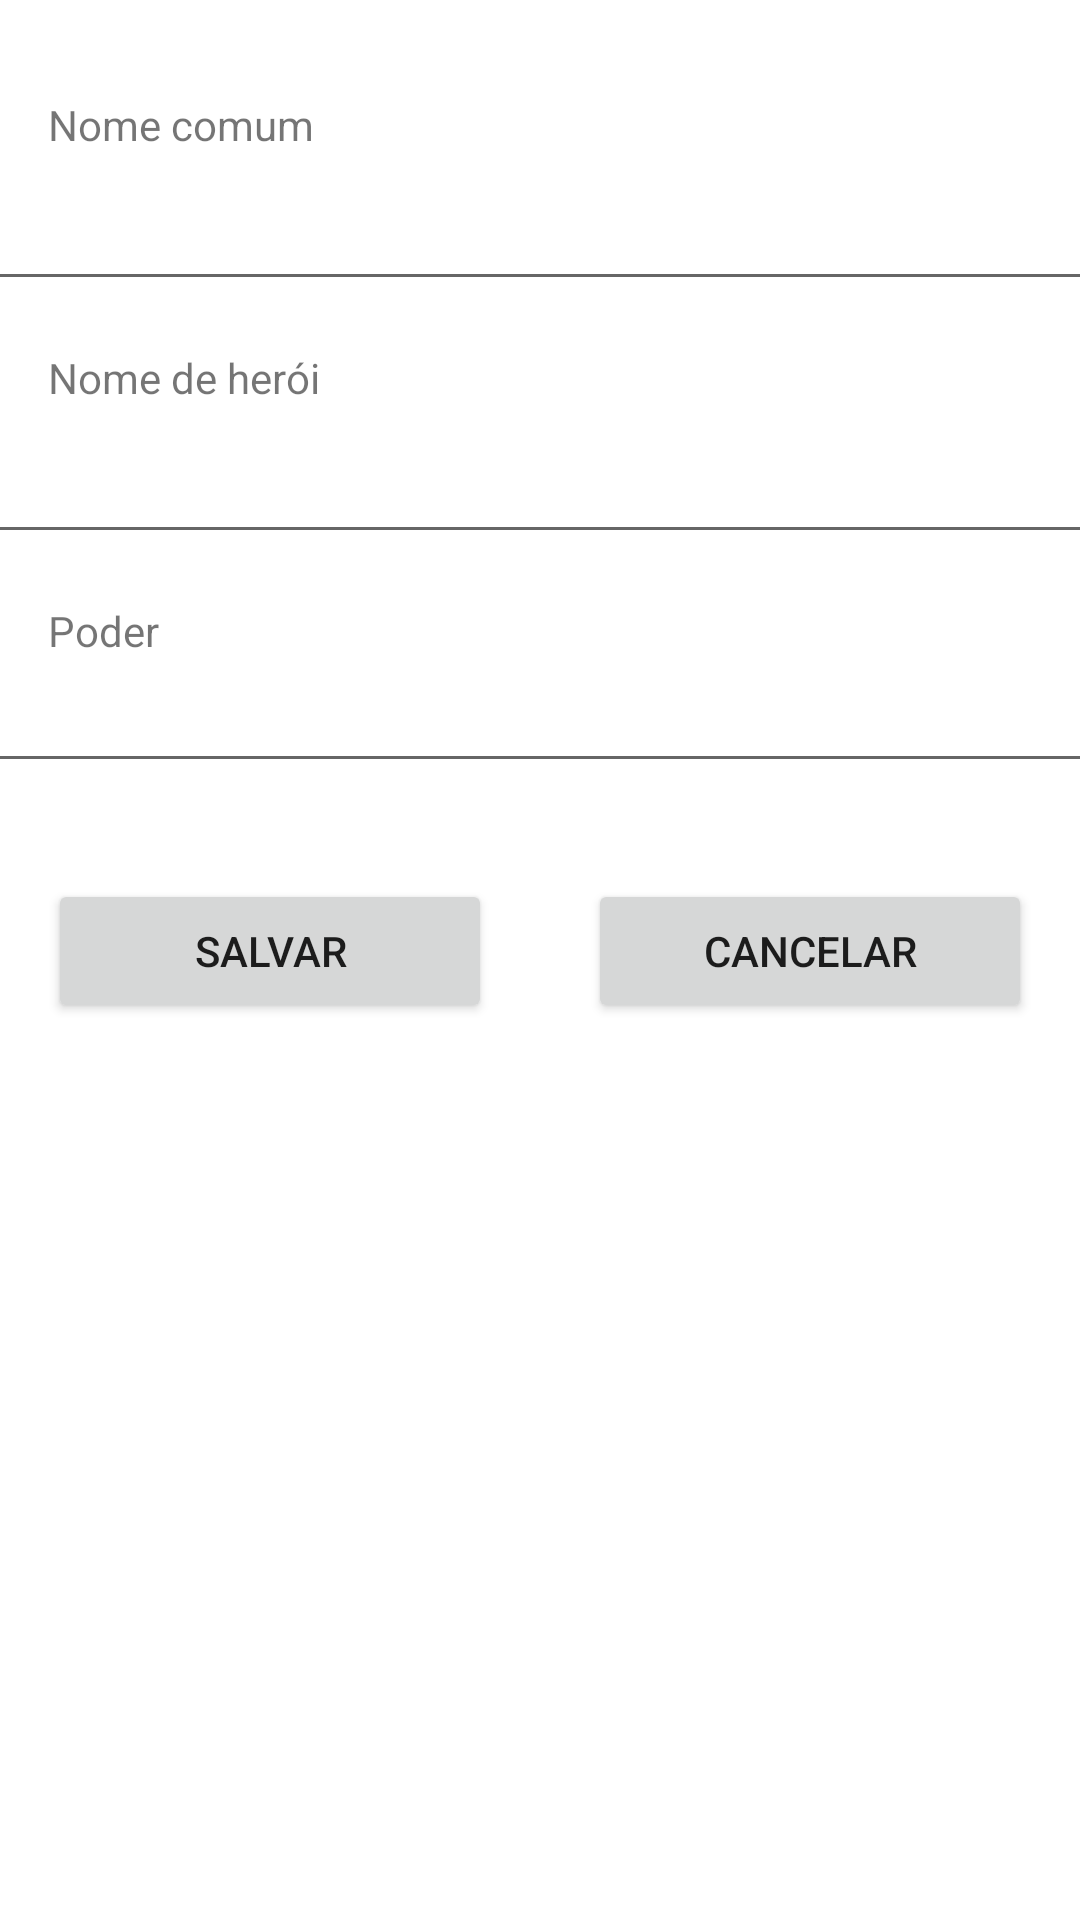

Layout XML and referenced resources for this Android screen:
<!-- AndroidManifest.xml: application theme Theme.Trabalho_2 -->
<!-- res/layout/activity_cadastro.xml -->
<?xml version="1.0" encoding="utf-8"?>
<androidx.constraintlayout.widget.ConstraintLayout xmlns:android="http://schemas.android.com/apk/res/android"
    xmlns:app="http://schemas.android.com/apk/res-auto"
    xmlns:tools="http://schemas.android.com/tools"
    android:layout_width="match_parent"
    android:layout_height="match_parent"
    tools:context=".activity.CadastroActivity">

    <EditText
        android:id="@+id/editNomeCadastro"
        android:layout_width="379dp"
        android:layout_height="wrap_content"
        android:layout_marginTop="8dp"
        android:ems="10"
        android:inputType="textPersonName"
        app:layout_constraintEnd_toEndOf="parent"
        app:layout_constraintStart_toStartOf="parent"
        app:layout_constraintTop_toBottomOf="@+id/textView7" />

    <Button
        android:id="@+id/buttonCancelarCadastro"
        android:layout_width="0dp"
        android:layout_height="wrap_content"
        android:layout_marginStart="16dp"
        android:layout_marginTop="32dp"
        android:layout_marginEnd="16dp"
        android:onClick="cancelarCadastro"
        android:text="Cancelar"
        app:layout_constraintEnd_toEndOf="parent"
        app:layout_constraintStart_toStartOf="@+id/guideline3"
        app:layout_constraintTop_toBottomOf="@+id/editPoderCadastro" />

    <TextView
        android:id="@+id/textView5"
        android:layout_width="wrap_content"
        android:layout_height="wrap_content"
        android:layout_marginStart="16dp"
        android:layout_marginTop="16dp"
        android:text="Nome de herói"
        app:layout_constraintStart_toStartOf="parent"
        app:layout_constraintTop_toBottomOf="@+id/editNomeCadastro" />

    <EditText
        android:id="@+id/editCodinomeCadastro"
        android:layout_width="379dp"
        android:layout_height="wrap_content"
        android:layout_marginTop="8dp"
        android:ems="10"
        android:inputType="textPersonName"
        app:layout_constraintEnd_toEndOf="parent"
        app:layout_constraintStart_toStartOf="parent"
        app:layout_constraintTop_toBottomOf="@+id/textView5" />

    <EditText
        android:id="@+id/editPoderCadastro"
        android:layout_width="379dp"
        android:layout_height="wrap_content"
        android:ems="10"
        android:inputType="textPersonName"
        app:layout_constraintEnd_toEndOf="parent"
        app:layout_constraintStart_toStartOf="parent"
        app:layout_constraintTop_toBottomOf="@+id/textView6" />

    <Button
        android:id="@+id/buttonSalvarCadastro"
        android:layout_width="0dp"
        android:layout_height="wrap_content"
        android:layout_marginStart="16dp"
        android:layout_marginTop="32dp"
        android:layout_marginEnd="16dp"
        android:onClick="salvarCadastro"
        android:text="Salvar"
        app:layout_constraintEnd_toStartOf="@+id/guideline3"
        app:layout_constraintStart_toStartOf="parent"
        app:layout_constraintTop_toBottomOf="@+id/editPoderCadastro" />

    <TextView
        android:id="@+id/textView7"
        android:layout_width="wrap_content"
        android:layout_height="wrap_content"
        android:layout_marginStart="16dp"
        android:layout_marginTop="32dp"
        android:text="Nome comum"
        app:layout_constraintStart_toStartOf="parent"
        app:layout_constraintTop_toTopOf="parent" />

    <TextView
        android:id="@+id/textView6"
        android:layout_width="wrap_content"
        android:layout_height="wrap_content"
        android:layout_marginStart="16dp"
        android:layout_marginTop="16dp"
        android:text="Poder"
        app:layout_constraintStart_toStartOf="parent"
        app:layout_constraintTop_toBottomOf="@+id/editCodinomeCadastro" />

    <androidx.constraintlayout.widget.Guideline
        android:id="@+id/guideline3"
        android:layout_width="wrap_content"
        android:layout_height="wrap_content"
        android:orientation="vertical"
        app:layout_constraintGuide_percent="0.5" />

</androidx.constraintlayout.widget.ConstraintLayout>
<!-- resources referenced by this layout -->
<resources>
  <style name="Theme.Trabalho_2" parent="Theme.MaterialComponents.DayNight.DarkActionBar">
          
          <item name="colorPrimary">@color/purple_500</item>
          <item name="colorPrimaryVariant">@color/purple_700</item>
          <item name="colorOnPrimary">@color/white</item>
          
          <item name="colorSecondary">@color/teal_200</item>
          <item name="colorSecondaryVariant">@color/teal_700</item>
          <item name="colorOnSecondary">@color/black</item>
          
          <item name="android:statusBarColor" tools:targetApi="l">?attr/colorPrimaryVariant</item>
          
      </style>
  <!-- not gathered from this repository: default colours our renderer supplied (Android Studio template values) -->
  <color name="purple_500">#FF6200EE</color>
  <color name="purple_700">#FF3700B3</color>
  <color name="teal_200">#FF03DAC5</color>
  <color name="teal_700">#FF018786</color>
  <color name="black">#FF000000</color>
  <color name="white">#FFFFFFFF</color>
</resources>
